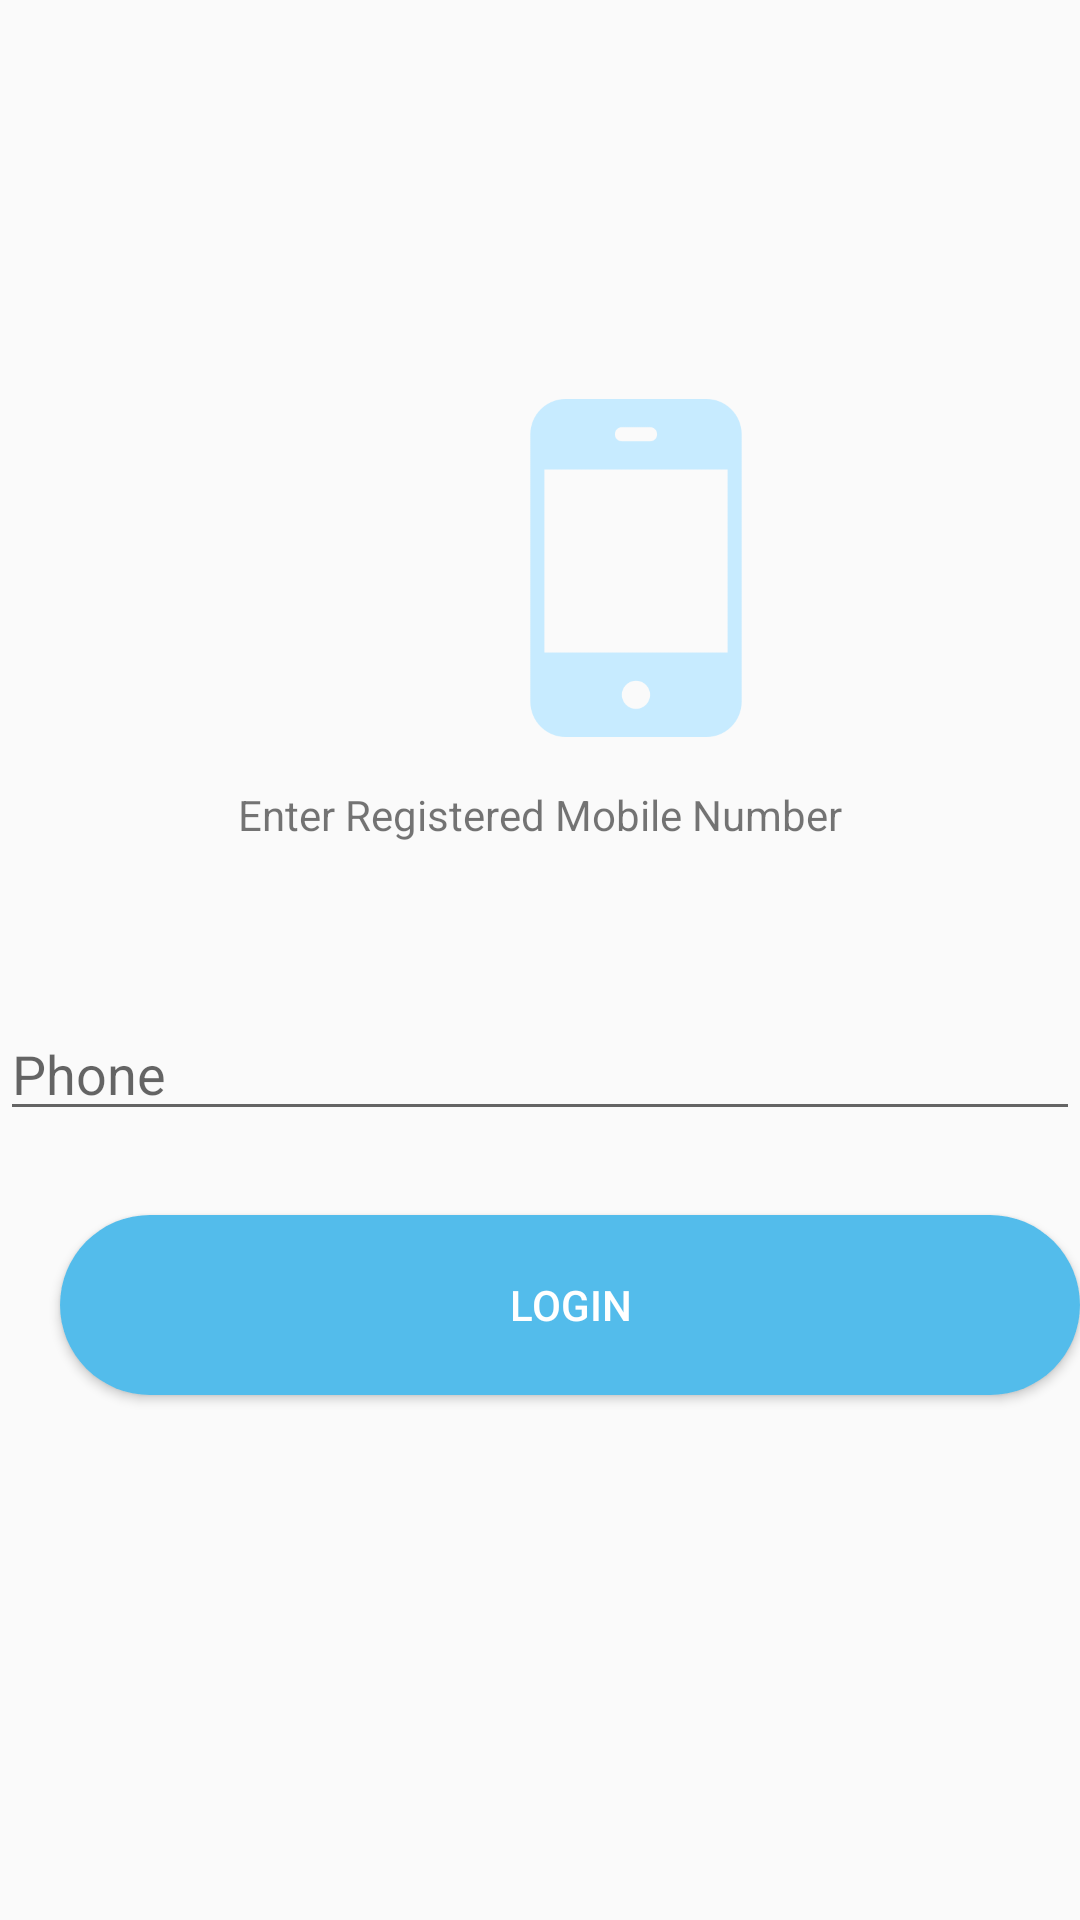

Write the Android layout XML for this screen, with the resource values it uses.
<!-- AndroidManifest.xml: application theme AppTheme -->
<!-- res/layout/activity_main.xml -->
<?xml version="1.0" encoding="utf-8"?>
<androidx.constraintlayout.widget.ConstraintLayout xmlns:android="http://schemas.android.com/apk/res/android"
    xmlns:app="http://schemas.android.com/apk/res-auto"
    xmlns:tools="http://schemas.android.com/tools"
    android:layout_width="match_parent"
    android:layout_height="match_parent"
    tools:context=".LoginActivity">


    <ImageView
        android:id="@+id/imageView"
        android:layout_width="200dp"
        android:layout_height="0dp"
        android:layout_marginStart="112dp"
        android:layout_marginLeft="112dp"
        android:layout_marginTop="133dp"
        android:layout_marginBottom="90dp"
        app:layout_constraintBottom_toTopOf="@+id/editTextPhone"
        app:layout_constraintStart_toStartOf="parent"
        app:layout_constraintTop_toTopOf="parent"
        app:layout_constraintVertical_bias="0.25"
        app:srcCompat="@drawable/smartphone" />

    <TextView
        android:id="@+id/textView"
        android:layout_width="wrap_content"
        android:layout_height="wrap_content"
        android:layout_marginBottom="343dp"
        android:text="Enter Registered Mobile Number"
        app:layout_constraintBottom_toBottomOf="parent"
        app:layout_constraintEnd_toEndOf="parent"
        app:layout_constraintStart_toStartOf="parent"
        app:layout_constraintTop_toBottomOf="@+id/imageView" />

    <EditText
        android:id="@+id/editTextPhone"
        android:layout_width="match_parent"
        android:layout_height="wrap_content"
        android:layout_marginBottom="263dp"
        android:ems="10"
        android:hint="Phone"
        android:inputType="phone"
        app:layout_constraintBottom_toBottomOf="parent"
        app:layout_constraintStart_toStartOf="@+id/textView"
        app:layout_constraintTop_toBottomOf="@+id/imageView" />

    <Button
        android:id="@+id/button_login"
        android:layout_width="match_parent"
        android:layout_height="wrap_content"
        android:layout_marginStart="20dp"
        android:layout_marginLeft="20dp"
        android:layout_marginTop="28dp"
        android:textColor="@android:color/white"
        android:background="@drawable/button_background"
        android:text="login"
        app:layout_constraintStart_toStartOf="@+id/editTextPhone"
        app:layout_constraintTop_toBottomOf="@+id/editTextPhone" />


</androidx.constraintlayout.widget.ConstraintLayout>
<!-- resources referenced by this layout -->
<resources>
  <!-- drawable button_background (drawable) -->
  <?xml version="1.0" encoding="utf-8"?>
  <shape xmlns:android="http://schemas.android.com/apk/res/android"
      android:shape="rectangle" >
  
      <corners
          android:bottomLeftRadius="30dp"
          android:bottomRightRadius="30dp"
          android:radius="60dp"
          android:topLeftRadius="30dp"
          android:topRightRadius="30dp" />
  
      <solid android:color="#53BCEB" />
  
      <padding
          android:bottom="0dp"
          android:left="0dp"
          android:right="0dp"
          android:top="0dp" />
  
      <size
          android:height="60dp"
          android:width="270dp" />
  
  </shape>
  <!-- drawable smartphone: png bitmap (drawable, 4210 bytes) -->
  <style name="AppTheme" parent="Theme.AppCompat.Light.DarkActionBar">
          
          <item name="otpViewStyle">@style/OtpWidget.OtpView</item>
          <item name="colorPrimary">@color/colorPrimary</item>
  
          <item name="colorPrimaryDark">@color/colorPrimaryDark</item>
          <item name="colorAccent">@color/colorAccent</item>
      </style>
  <style name="OtpWidget.OtpView" parent="Widget.AppCompat.EditText">
          <item name="android:background">@null</item>
          <item name="android:minHeight">0dp</item>
          <item name="android:maxLines">1</item>
      </style>
  <color name="colorPrimary">#6200EE</color>
  <color name="colorPrimaryDark">#3700B3</color>
  <color name="colorAccent">#03DAC5</color>
</resources>
